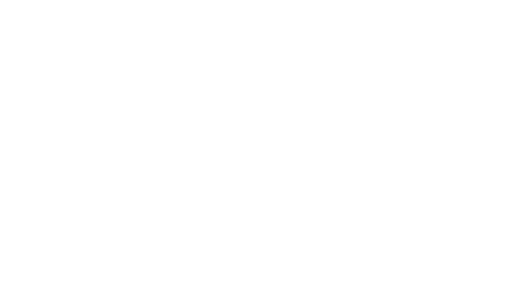
t = 0.00 s
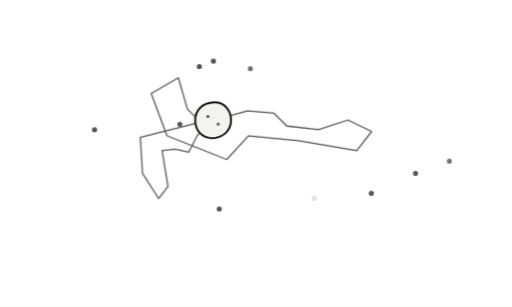
t = 1.58 s
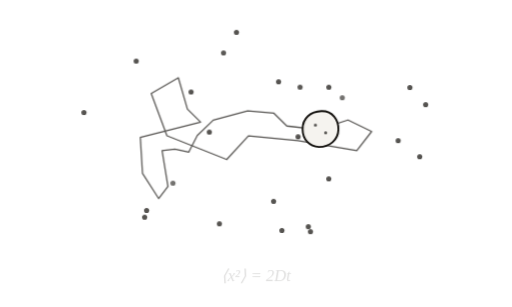
t = 3.34 s
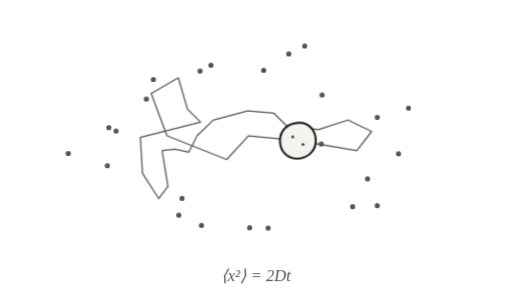
t = 4.98 s
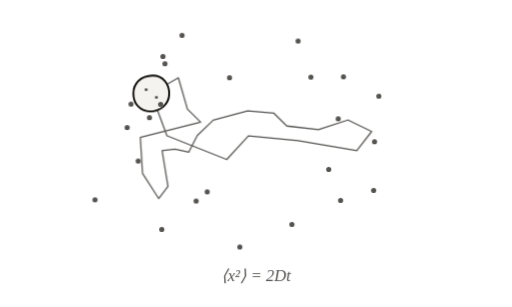
t = 6.65 s
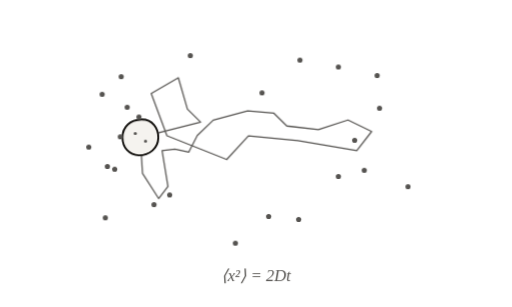
t = 8.33 s

The animated SVG that drew these frames (rendered in a browser with its animation timeline set to each time). Animation: 58 CSS @keyframes rules; one cycle of 10.00 s, repeats indefinitely.

<svg xmlns="http://www.w3.org/2000/svg" viewBox="0 0 400 240" data-id="physics--brownian-motion" data-discipline="physics" data-tags="brownian-motion,diffusion,random-walk,molecules,kinetic-theory,statistical-mechanics" role="img">
 <title>Brownian motion</title>
 <desc>A pollen grain wanders along a jagged random walk, knocked this way and that by the unseen molecules of the fluid: the visible trace of thermal motion.</desc>
 <style>
:root{--ink:#110f0c;--quiet:#555350;--faint:#b8b6b2;--wash:#f5f3ef}
@media (prefers-color-scheme:dark){:root{--ink:#e7e5e2;--quiet:#a3a19e;--faint:#524f4c;--wash:#252321}}
svg{overflow:visible}
.s,.q,.f{fill:none;stroke-linecap:round;stroke-linejoin:round;stroke-dasharray:1;stroke-dashoffset:0}
.s{stroke:var(--ink);stroke-width:1.5}
.q{stroke:var(--quiet);stroke-width:1.3}
.f{stroke:var(--faint);stroke-width:1.1}
.hair{stroke-width:1!important}
.bold{stroke-width:2.2!important}
.k{fill:none;stroke-dasharray:5 5!important;stroke-linecap:round}
.p{fill:var(--ink);stroke:none}
.pq{fill:var(--quiet);stroke:none}
.w{fill:var(--wash);stroke:none}
.t{fill:var(--quiet);stroke:none;font:italic 13px ui-serif,"New York",Georgia,serif}
.all{animation:out 10s linear infinite}
@keyframes out{0%,90%{opacity:1}97%,99.9%{opacity:0}100%{opacity:1}}
@keyframes dr0{0%,0.0%{stroke-dashoffset:1;opacity:0}0.1%{stroke-dashoffset:1;opacity:1}9%,100%{stroke-dashoffset:0;opacity:1}}
@keyframes fd0{0%,0.0%{opacity:0}7%,100%{opacity:1}}
@keyframes dr1{0%,2.2%{stroke-dashoffset:1;opacity:0}2.3%{stroke-dashoffset:1;opacity:1}11.2%,100%{stroke-dashoffset:0;opacity:1}}
@keyframes fd1{0%,2.2%{opacity:0}9.2%,100%{opacity:1}}
@keyframes dr2{0%,4.4%{stroke-dashoffset:1;opacity:0}4.5%{stroke-dashoffset:1;opacity:1}13.4%,100%{stroke-dashoffset:0;opacity:1}}
@keyframes fd2{0%,4.4%{opacity:0}11.4%,100%{opacity:1}}
@keyframes dr3{0%,6.6%{stroke-dashoffset:1;opacity:0}6.7%{stroke-dashoffset:1;opacity:1}15.6%,100%{stroke-dashoffset:0;opacity:1}}
@keyframes fd3{0%,6.6%{opacity:0}13.6%,100%{opacity:1}}
@keyframes dr4{0%,8.8%{stroke-dashoffset:1;opacity:0}8.9%{stroke-dashoffset:1;opacity:1}17.8%,100%{stroke-dashoffset:0;opacity:1}}
@keyframes fd4{0%,8.8%{opacity:0}15.8%,100%{opacity:1}}
@keyframes dr5{0%,11.0%{stroke-dashoffset:1;opacity:0}11.1%{stroke-dashoffset:1;opacity:1}20%,100%{stroke-dashoffset:0;opacity:1}}
@keyframes fd5{0%,11.0%{opacity:0}18%,100%{opacity:1}}
@keyframes dr6{0%,13.2%{stroke-dashoffset:1;opacity:0}13.3%{stroke-dashoffset:1;opacity:1}22.2%,100%{stroke-dashoffset:0;opacity:1}}
@keyframes fd6{0%,13.2%{opacity:0}20.2%,100%{opacity:1}}
@keyframes dr7{0%,15.4%{stroke-dashoffset:1;opacity:0}15.5%{stroke-dashoffset:1;opacity:1}24.4%,100%{stroke-dashoffset:0;opacity:1}}
@keyframes fd7{0%,15.4%{opacity:0}22.4%,100%{opacity:1}}
@keyframes dr8{0%,17.6%{stroke-dashoffset:1;opacity:0}17.7%{stroke-dashoffset:1;opacity:1}26.6%,100%{stroke-dashoffset:0;opacity:1}}
@keyframes fd8{0%,17.6%{opacity:0}24.6%,100%{opacity:1}}
@keyframes dr9{0%,19.8%{stroke-dashoffset:1;opacity:0}19.9%{stroke-dashoffset:1;opacity:1}28.8%,100%{stroke-dashoffset:0;opacity:1}}
@keyframes fd9{0%,19.8%{opacity:0}26.8%,100%{opacity:1}}
@keyframes dr10{0%,22.0%{stroke-dashoffset:1;opacity:0}22.1%{stroke-dashoffset:1;opacity:1}31%,100%{stroke-dashoffset:0;opacity:1}}
@keyframes fd10{0%,22.0%{opacity:0}29%,100%{opacity:1}}
@keyframes dr11{0%,24.2%{stroke-dashoffset:1;opacity:0}24.3%{stroke-dashoffset:1;opacity:1}33.2%,100%{stroke-dashoffset:0;opacity:1}}
@keyframes fd11{0%,24.2%{opacity:0}31.2%,100%{opacity:1}}
@keyframes dr12{0%,26.4%{stroke-dashoffset:1;opacity:0}26.5%{stroke-dashoffset:1;opacity:1}35.4%,100%{stroke-dashoffset:0;opacity:1}}
@keyframes fd12{0%,26.4%{opacity:0}33.4%,100%{opacity:1}}
@keyframes dr13{0%,28.6%{stroke-dashoffset:1;opacity:0}28.7%{stroke-dashoffset:1;opacity:1}37.6%,100%{stroke-dashoffset:0;opacity:1}}
@keyframes fd13{0%,28.6%{opacity:0}35.6%,100%{opacity:1}}
@keyframes dr14{0%,30.8%{stroke-dashoffset:1;opacity:0}30.9%{stroke-dashoffset:1;opacity:1}39.8%,100%{stroke-dashoffset:0;opacity:1}}
@keyframes fd14{0%,30.8%{opacity:0}37.8%,100%{opacity:1}}
@keyframes dr15{0%,33.0%{stroke-dashoffset:1;opacity:0}33.1%{stroke-dashoffset:1;opacity:1}42%,100%{stroke-dashoffset:0;opacity:1}}
@keyframes fd15{0%,33.0%{opacity:0}40%,100%{opacity:1}}
.s.i0,.q.i0,.f.i0{animation:dr0 10s cubic-bezier(.55,.05,.25,1) infinite}
.s.i1,.q.i1,.f.i1{animation:dr1 10s cubic-bezier(.55,.05,.25,1) infinite}
.s.i2,.q.i2,.f.i2{animation:dr2 10s cubic-bezier(.55,.05,.25,1) infinite}
.s.i3,.q.i3,.f.i3{animation:dr3 10s cubic-bezier(.55,.05,.25,1) infinite}
.s.i4,.q.i4,.f.i4{animation:dr4 10s cubic-bezier(.55,.05,.25,1) infinite}
.s.i5,.q.i5,.f.i5{animation:dr5 10s cubic-bezier(.55,.05,.25,1) infinite}
.s.i6,.q.i6,.f.i6{animation:dr6 10s cubic-bezier(.55,.05,.25,1) infinite}
.s.i7,.q.i7,.f.i7{animation:dr7 10s cubic-bezier(.55,.05,.25,1) infinite}
.s.i8,.q.i8,.f.i8{animation:dr8 10s cubic-bezier(.55,.05,.25,1) infinite}
.s.i9,.q.i9,.f.i9{animation:dr9 10s cubic-bezier(.55,.05,.25,1) infinite}
.s.i10,.q.i10,.f.i10{animation:dr10 10s cubic-bezier(.55,.05,.25,1) infinite}
.s.i11,.q.i11,.f.i11{animation:dr11 10s cubic-bezier(.55,.05,.25,1) infinite}
.s.i12,.q.i12,.f.i12{animation:dr12 10s cubic-bezier(.55,.05,.25,1) infinite}
.s.i13,.q.i13,.f.i13{animation:dr13 10s cubic-bezier(.55,.05,.25,1) infinite}
.s.i14,.q.i14,.f.i14{animation:dr14 10s cubic-bezier(.55,.05,.25,1) infinite}
.s.i15,.q.i15,.f.i15{animation:dr15 10s cubic-bezier(.55,.05,.25,1) infinite}
.p.i0,.w.i0,.pq.i0,.t.i0,.k.i0{animation:fd0 10s cubic-bezier(.2,.7,.3,1) infinite}
.p.i1,.w.i1,.pq.i1,.t.i1,.k.i1{animation:fd1 10s cubic-bezier(.2,.7,.3,1) infinite}
.p.i2,.w.i2,.pq.i2,.t.i2,.k.i2{animation:fd2 10s cubic-bezier(.2,.7,.3,1) infinite}
.p.i3,.w.i3,.pq.i3,.t.i3,.k.i3{animation:fd3 10s cubic-bezier(.2,.7,.3,1) infinite}
.p.i4,.w.i4,.pq.i4,.t.i4,.k.i4{animation:fd4 10s cubic-bezier(.2,.7,.3,1) infinite}
.p.i5,.w.i5,.pq.i5,.t.i5,.k.i5{animation:fd5 10s cubic-bezier(.2,.7,.3,1) infinite}
.p.i6,.w.i6,.pq.i6,.t.i6,.k.i6{animation:fd6 10s cubic-bezier(.2,.7,.3,1) infinite}
.p.i7,.w.i7,.pq.i7,.t.i7,.k.i7{animation:fd7 10s cubic-bezier(.2,.7,.3,1) infinite}
.p.i8,.w.i8,.pq.i8,.t.i8,.k.i8{animation:fd8 10s cubic-bezier(.2,.7,.3,1) infinite}
.p.i9,.w.i9,.pq.i9,.t.i9,.k.i9{animation:fd9 10s cubic-bezier(.2,.7,.3,1) infinite}
.p.i10,.w.i10,.pq.i10,.t.i10,.k.i10{animation:fd10 10s cubic-bezier(.2,.7,.3,1) infinite}
.p.i11,.w.i11,.pq.i11,.t.i11,.k.i11{animation:fd11 10s cubic-bezier(.2,.7,.3,1) infinite}
.p.i12,.w.i12,.pq.i12,.t.i12,.k.i12{animation:fd12 10s cubic-bezier(.2,.7,.3,1) infinite}
.p.i13,.w.i13,.pq.i13,.t.i13,.k.i13{animation:fd13 10s cubic-bezier(.2,.7,.3,1) infinite}
.p.i14,.w.i14,.pq.i14,.t.i14,.k.i14{animation:fd14 10s cubic-bezier(.2,.7,.3,1) infinite}
.p.i15,.w.i15,.pq.i15,.t.i15,.k.i15{animation:fd15 10s cubic-bezier(.2,.7,.3,1) infinite}
@media (prefers-reduced-motion:reduce){*{animation:none!important}}
</style>
 <style>
.a-m0{animation:a-m0 10s linear infinite;transform:translate(310.5px,113.2px)}@keyframes a-m0{0%{transform:translate(310.5px,113.2px)}11.8%{transform:translate(349.3px,118.8px)}23.5%{transform:translate(355.3px,113.3px)}35.2%{transform:translate(303px,109.4px)}47%{transform:translate(279.3px,126.2px)}50%{transform:translate(248.7px,111.5px)}53%{transform:translate(281.6px,103px)}64.8%{transform:translate(294px,110.5px)}76.5%{transform:translate(284.8px,112.7px)}88.2%{transform:translate(271.6px,107.6px)}100%{transform:translate(310.5px,113.2px)}}
.a-m1{animation:a-m1 10s linear infinite;transform:translate(313.5px,130.2px)}@keyframes a-m1{0%{transform:translate(313.5px,130.2px)}14.3%{transform:translate(353.6px,127.2px)}28.6%{transform:translate(329.9px,115.1px)}42.8%{transform:translate(324.1px,137.3px)}45.8%{transform:translate(294.6px,120.5px)}48.8%{transform:translate(328.1px,114.4px)}55.3%{transform:translate(217.3px,153.2px)}58.3%{transform:translate(192px,130.6px)}61.3%{transform:translate(225.9px,131.6px)}74.2%{transform:translate(302.2px,133.8px)}87.1%{transform:translate(277.3px,132.9px)}100%{transform:translate(313.5px,130.2px)}}
.a-m2{animation:a-m2 10s linear infinite;transform:translate(303.7px,147.5px)}@keyframes a-m2{0%{transform:translate(303.7px,147.5px)}11.1%{transform:translate(304px,142.1px)}22.2%{transform:translate(353.4px,126.5px)}33.3%{transform:translate(256.7px,140px)}44.4%{transform:translate(280.5px,120.2px)}55.6%{transform:translate(294.4px,161.1px)}66.7%{transform:translate(291.9px,148.7px)}77.8%{transform:translate(334px,139.1px)}88.9%{transform:translate(303.4px,153px)}100%{transform:translate(303.7px,147.5px)}}
.a-m3{animation:a-m3 10s linear infinite;transform:translate(258px,147.1px)}@keyframes a-m3{0%{transform:translate(258px,147.1px)}11.1%{transform:translate(260.9px,157.7px)}22.2%{transform:translate(330.7px,142px)}33.3%{transform:translate(242px,181.4px)}44.4%{transform:translate(319.5px,145.2px)}55.6%{transform:translate(268px,177.7px)}66.7%{transform:translate(266.1px,156.4px)}77.8%{transform:translate(273.6px,139.5px)}88.9%{transform:translate(255px,136.5px)}100%{transform:translate(258px,147.1px)}}
.a-m4{animation:a-m4 10s linear infinite;transform:translate(234.2px,156.6px)}@keyframes a-m4{0%{transform:translate(234.2px,156.6px)}11.1%{transform:translate(245.1px,153.3px)}22.2%{transform:translate(246px,157.7px)}33.3%{transform:translate(240.6px,177.3px)}44.4%{transform:translate(280.8px,167.4px)}55.6%{transform:translate(269.9px,155.3px)}66.7%{transform:translate(227.4px,175.8px)}77.8%{transform:translate(243.3px,183.1px)}88.9%{transform:translate(223.2px,159.9px)}100%{transform:translate(234.2px,156.6px)}}
.a-m5{animation:a-m5 10s linear infinite;transform:translate(156.2px,187.7px)}@keyframes a-m5{0%{transform:translate(156.2px,187.7px)}11.9%{transform:translate(214.5px,153.5px)}23.8%{transform:translate(230.1px,180.7px)}35.7%{transform:translate(209.8px,151.8px)}47.6%{transform:translate(208.2px,183.2px)}59.5%{transform:translate(136.3px,155.1px)}62.5%{transform:translate(136px,121.1px)}65.5%{transform:translate(158.1px,146.9px)}79.2%{transform:translate(208.2px,188.1px)}92.8%{transform:translate(127.5px,194.9px)}95.8%{transform:translate(133.8px,161.5px)}98.8%{transform:translate(150.5px,191.1px)}100%{transform:translate(156.2px,187.7px)}}
.a-m6{animation:a-m6 10s linear infinite;transform:translate(202.3px,170.3px)}@keyframes a-m6{0%{transform:translate(202.3px,170.3px)}11.1%{transform:translate(191.5px,164.6px)}22.2%{transform:translate(176.8px,177.2px)}33.3%{transform:translate(220.5px,180.3px)}44.4%{transform:translate(185.7px,168.9px)}55.6%{transform:translate(235.2px,188.5px)}66.7%{transform:translate(186.6px,193.2px)}77.8%{transform:translate(206.7px,162.8px)}88.9%{transform:translate(213.1px,175.9px)}100%{transform:translate(202.3px,170.3px)}}
.a-m7{animation:a-m7 10s linear infinite;transform:translate(139.4px,163.8px)}@keyframes a-m7{0%{transform:translate(139.4px,163.8px)}11.1%{transform:translate(159px,150.8px)}22.2%{transform:translate(188.3px,180.9px)}33.3%{transform:translate(112.9px,169.8px)}44.4%{transform:translate(116.1px,176px)}55.6%{transform:translate(165.1px,159.8px)}66.7%{transform:translate(125.7px,179.7px)}77.8%{transform:translate(120.7px,143.5px)}88.9%{transform:translate(119.8px,176.8px)}100%{transform:translate(139.4px,163.8px)}}
.a-m8{animation:a-m8 10s linear infinite;transform:translate(111.7px,157.7px)}@keyframes a-m8{0%{transform:translate(111.7px,157.7px)}5.3%{transform:translate(115.3px,156.4px)}8.3%{transform:translate(140.1px,133.3px)}11.3%{transform:translate(136px,167px)}22.4%{transform:translate(152.5px,190.1px)}33.5%{transform:translate(171.6px,174.8px)}44.6%{transform:translate(168.9px,179.2px)}55.7%{transform:translate(144.2px,172.8px)}66.8%{transform:translate(153.4px,156.8px)}77.8%{transform:translate(160.2px,144.7px)}88.9%{transform:translate(104.3px,160.3px)}100%{transform:translate(111.7px,157.7px)}}
.a-m9{animation:a-m9 10s linear infinite;transform:translate(106.5px,172.5px)}@keyframes a-m9{0%{transform:translate(106.5px,172.5px)}9.5%{transform:translate(111.4px,130.5px)}12.5%{transform:translate(142.5px,116.9px)}15.5%{transform:translate(127.4px,147.4px)}27.7%{transform:translate(139.1px,178.4px)}39.9%{transform:translate(86.2px,148.7px)}52.1%{transform:translate(155.3px,156.6px)}64.3%{transform:translate(73.2px,157.5px)}76.5%{transform:translate(78.3px,150.6px)}88.7%{transform:translate(85.3px,185.9px)}91.7%{transform:translate(114.1px,167.8px)}94.7%{transform:translate(103.8px,196px)}100%{transform:translate(106.5px,172.5px)}}
.a-m10{animation:a-m10 10s linear infinite;transform:translate(86.2px,130.3px)}@keyframes a-m10{0%{transform:translate(86.2px,130.3px)}12.7%{transform:translate(82.7px,126.2px)}25.5%{transform:translate(135.3px,150.3px)}38.2%{transform:translate(134.9px,138.9px)}50.9%{transform:translate(78.8px,128.7px)}63.7%{transform:translate(70.7px,87px)}66.7%{transform:translate(104.2px,81.1px)}69.7%{transform:translate(82.4px,107.2px)}84.8%{transform:translate(90.3px,135.1px)}100%{transform:translate(86.2px,130.3px)}}
.a-m11{animation:a-m11 10s linear infinite;transform:translate(91.7px,113px)}@keyframes a-m11{0%{transform:translate(91.7px,113px)}13.7%{transform:translate(117.3px,95.3px)}16.7%{transform:translate(151.2px,98.1px)}19.7%{transform:translate(123.4px,117.8px)}30.3%{transform:translate(199.6px,105.2px)}33.3%{transform:translate(233.6px,106.4px)}36.3%{transform:translate(206.8px,127.4px)}49.1%{transform:translate(50.5px,119.9px)}61.8%{transform:translate(101.3px,122.6px)}74.5%{transform:translate(119px,131.5px)}87.3%{transform:translate(67.8px,129.6px)}100%{transform:translate(91.7px,113px)}}
.a-m12{animation:a-m12 10s linear infinite;transform:translate(110.7px,119.3px)}@keyframes a-m12{0%{transform:translate(110.7px,119.3px)}3%{transform:translate(80.1px,134.3px)}17.8%{transform:translate(146.7px,70.9px)}20.8%{transform:translate(177.5px,85.2px)}23.8%{transform:translate(144.7px,94.1px)}26.2%{transform:translate(177.9px,81.3px)}29.2%{transform:translate(208.3px,96.6px)}32.2%{transform:translate(175.2px,104.5px)}43.5%{transform:translate(63.2px,92.9px)}54.8%{transform:translate(112.5px,110.1px)}66.1%{transform:translate(100.3px,99.3px)}77.4%{transform:translate(73.3px,111.6px)}88.7%{transform:translate(65.6px,118.2px)}100%{transform:translate(110.7px,119.3px)}}
.a-m13{animation:a-m13 10s linear infinite;transform:translate(92.1px,95.9px)}@keyframes a-m13{0%{transform:translate(92.1px,95.9px)}1.2%{transform:translate(92.3px,94.9px)}4.2%{transform:translate(121px,113.2px)}7.2%{transform:translate(87.3px,117.6px)}18.8%{transform:translate(68.9px,95.7px)}30.4%{transform:translate(50.4px,90.2px)}42%{transform:translate(109.1px,81.8px)}53.6%{transform:translate(73.1px,108.7px)}65.2%{transform:translate(118.9px,90px)}76.8%{transform:translate(99.8px,107.6px)}88.4%{transform:translate(89.3px,106.5px)}100%{transform:translate(92.1px,95.9px)}}
.a-m14{animation:a-m14 10s linear infinite;transform:translate(74.1px,71.8px)}@keyframes a-m14{0%{transform:translate(74.1px,71.8px)}11.5%{transform:translate(105.7px,68.8px)}23%{transform:translate(68.7px,77.6px)}34.5%{transform:translate(233.7px,62.5px)}37.5%{transform:translate(257.5px,86.9px)}40.5%{transform:translate(223.6px,83.5px)}52.4%{transform:translate(90.4px,56.2px)}64.3%{transform:translate(122.9px,83.8px)}76.2%{transform:translate(136.4px,72.2px)}88.1%{transform:translate(41.4px,74.8px)}100%{transform:translate(74.1px,71.8px)}}
.a-m15{animation:a-m15 10s linear infinite;transform:translate(107.8px,58.3px)}@keyframes a-m15{0%{transform:translate(107.8px,58.3px)}11%{transform:translate(131.4px,56.3px)}22%{transform:translate(187.6px,46.5px)}25%{transform:translate(202.3px,77.2px)}28%{transform:translate(171.3px,63.2px)}39%{transform:translate(126.2px,81.1px)}50%{transform:translate(114px,77.4px)}61%{transform:translate(137px,56.6px)}72%{transform:translate(120.7px,43.2px)}75%{transform:translate(135.1px,74px)}78%{transform:translate(104.2px,59.7px)}89%{transform:translate(84.3px,60.3px)}100%{transform:translate(107.8px,58.3px)}}
.a-m16{animation:a-m16 10s linear infinite;transform:translate(118.6px,76.8px)}@keyframes a-m16{0%{transform:translate(118.6px,76.8px)}12.1%{transform:translate(173.2px,45.3px)}24.1%{transform:translate(151.8px,53.4px)}36.2%{transform:translate(92.5px,46.1px)}48.3%{transform:translate(161.5px,56.3px)}60.4%{transform:translate(118.6px,50.3px)}72.4%{transform:translate(135.5px,38.3px)}84.5%{transform:translate(95.3px,88.9px)}87.5%{transform:translate(102.7px,122.1px)}90.5%{transform:translate(75.7px,101.5px)}100%{transform:translate(118.6px,76.8px)}}
.a-m17{animation:a-m17 10s linear infinite;transform:translate(180.9px,44.9px)}@keyframes a-m17{0%{transform:translate(180.9px,44.9px)}11.3%{transform:translate(197.7px,39.8px)}22.6%{transform:translate(170.7px,45.9px)}33.9%{transform:translate(174.8px,41.2px)}45.2%{transform:translate(152.9px,47.2px)}56.5%{transform:translate(182.2px,56.6px)}67.8%{transform:translate(137.1px,24px)}70.8%{transform:translate(134.8px,45.5px)}73.8%{transform:translate(114.7px,24px)}86.9%{transform:translate(161.5px,50.9px)}100%{transform:translate(180.9px,44.9px)}}
.a-m18{animation:a-m18 10s linear infinite;transform:translate(139.7px,63.1px)}@keyframes a-m18{0%{transform:translate(139.7px,63.1px)}11.5%{transform:translate(177.4px,65.5px)}23%{transform:translate(226.5px,33.6px)}34.4%{transform:translate(180.6px,24.5px)}45.9%{transform:translate(204.2px,59.3px)}57.4%{transform:translate(209.4px,46.5px)}68.9%{transform:translate(171.5px,64.5px)}80.3%{transform:translate(118.1px,58.8px)}83.3%{transform:translate(108.5px,91.5px)}86.3%{transform:translate(94.9px,60.3px)}100%{transform:translate(139.7px,63.1px)}}
.a-m19{animation:a-m19 10s linear infinite;transform:translate(244.5px,66.9px)}@keyframes a-m19{0%{transform:translate(244.5px,66.9px)}11.1%{transform:translate(226px,63.2px)}22.2%{transform:translate(252.7px,61.8px)}33.3%{transform:translate(234.6px,68.3px)}44.4%{transform:translate(213.6px,50.9px)}55.6%{transform:translate(238.6px,32.8px)}66.7%{transform:translate(232.8px,32.1px)}77.8%{transform:translate(206.1px,24px)}88.9%{transform:translate(263.1px,70.5px)}100%{transform:translate(244.5px,66.9px)}}
.a-m20{animation:a-m20 10s linear infinite;transform:translate(270.2px,55px)}@keyframes a-m20{0%{transform:translate(270.2px,55px)}11.1%{transform:translate(313.5px,79.4px)}22.2%{transform:translate(250px,65.4px)}33.3%{transform:translate(257.1px,68.5px)}44.4%{transform:translate(233.3px,29.5px)}55.6%{transform:translate(243.2px,43px)}66.7%{transform:translate(242.9px,60.6px)}77.8%{transform:translate(301.2px,73.9px)}88.9%{transform:translate(226.9px,30.5px)}100%{transform:translate(270.2px,55px)}}
.a-m21{animation:a-m21 10s linear infinite;transform:translate(298.8px,64.2px)}@keyframes a-m21{0%{transform:translate(298.8px,64.2px)}12.9%{transform:translate(302.4px,68.7px)}25.8%{transform:translate(307.9px,63.6px)}38.7%{transform:translate(329px,71.9px)}41.7%{transform:translate(300.2px,90.1px)}44.7%{transform:translate(310.5px,57.7px)}51.2%{transform:translate(235.2px,78.9px)}54.2%{transform:translate(205px,94.5px)}57.2%{transform:translate(218.1px,63.1px)}71.4%{transform:translate(294.6px,58.5px)}85.7%{transform:translate(294.7px,59.2px)}100%{transform:translate(298.8px,64.2px)}}
.a-m22{animation:a-m22 10s linear infinite;transform:translate(332px,82.5px)}@keyframes a-m22{0%{transform:translate(332px,82.5px)}11.1%{transform:translate(341.1px,77.3px)}22.2%{transform:translate(303.6px,60.8px)}33.3%{transform:translate(266.8px,76.4px)}44.4%{transform:translate(356.3px,84.8px)}55.6%{transform:translate(279.1px,84.3px)}66.7%{transform:translate(296.3px,75.1px)}77.8%{transform:translate(270.7px,81.6px)}88.9%{transform:translate(322.9px,87.7px)}100%{transform:translate(332px,82.5px)}}
.a-m23{animation:a-m23 10s linear infinite;transform:translate(271.3px,74.4px)}@keyframes a-m23{0%{transform:translate(271.3px,74.4px)}12.7%{transform:translate(321.8px,75.8px)}25.4%{transform:translate(356.1px,75.2px)}38.1%{transform:translate(318.7px,85.8px)}50.8%{transform:translate(292.7px,92.3px)}63.5%{transform:translate(282.5px,92.2px)}76.2%{transform:translate(206.1px,95.1px)}79.2%{transform:translate(172.2px,91.6px)}82.2%{transform:translate(200.3px,72.5px)}100%{transform:translate(271.3px,74.4px)}}
.a-grain{animation:a-grain 10s cubic-bezier(.12,.75,.35,1) infinite;transform:translate(-73.4px,9.7px)}@keyframes a-grain{0%{transform:translate(-73.4px,9.7px)}4.17%{transform:translate(-63.4px,8.6px)}8.33%{transform:translate(-52.6px,11px)}12.5%{transform:translate(-45.9px,-2.1px)}16.67%{transform:translate(-33.4px,-14.1px)}20.83%{transform:translate(-6.5px,-21.4px)}25%{transform:translate(13.8px,-19.6px)}29.17%{transform:translate(24.1px,-9.5px)}33.33%{transform:translate(48.8px,-6.6px)}37.5%{transform:translate(71.9px,-14.2px)}41.67%{transform:translate(90.4px,-5.2px)}45.83%{transform:translate(78.8px,9.8px)}50%{transform:translate(32.7px,2px)}54.17%{transform:translate(-5.9px,-1.8px)}58.33%{transform:translate(-22.9px,16.7px)}62.5%{transform:translate(-69.6px,-1.9px)}66.67%{transform:translate(-81.9px,-34.9px)}70.83%{transform:translate(-60.7px,-47.2px)}75%{transform:translate(-53.6px,-22.7px)}79.17%{transform:translate(-43.3px,-12.5px)}83.33%{transform:translate(-90.4px,-0.6px)}87.5%{transform:translate(-88.7px,27.6px)}91.67%{transform:translate(-76.1px,47.2px)}95.83%{transform:translate(-68.8px,37.7px)}100%{transform:translate(-73.4px,9.7px)}100%{transform:translate(-73.4px,9.7px)}}
</style>
 <g class="all">
  <path class="q hair i0" d="M126.6,117.7 L136.6,116.6 L147.4,119 L154.1,105.9 L166.6,93.9 L193.5,86.6 L213.8,88.4 L224.1,98.5 L248.8,101.4 L271.9,93.8 L290.4,102.8 L278.8,117.8 L232.7,110 L194.1,106.2 L177.1,124.7 L130.4,106.1 L118.1,73.1 L139.3,60.8 L146.4,85.3 L156.7,95.5 L109.6,107.4 L111.3,135.6 L123.9,155.2 L131.2,145.7Z" pathLength="1" />
  <g class="a-grain">
   <path class="w i0" d="M186,108 C186,99.32 192.3,94.28 200.7,94 C209.52,93.72 214.28,101.0 214,108.56 C213.72,116.68 207.0,122 198.88,122 C191.32,121.72 186,116.12 186,108Z" />
   <path class="s i1" d="M186,108 C186,99.32 192.3,94.28 200.7,94 C209.52,93.72 214.28,101.0 214,108.56 C213.72,116.68 207.0,122 198.88,122 C191.32,121.72 186,116.12 186,108Z" pathLength="1" />
   <circle class="pq i1" cx="196" cy="105" r="1.2" />
   <circle class="pq i2" cx="204" cy="111" r="1.2" />
  </g>
  <g class="a-m7">
   <circle class="pq i2" cx="0" cy="0" r="2" />
  </g>
  <g class="a-m13">
   <circle class="pq i3" cx="0" cy="0" r="2" />
  </g>
  <g class="a-m16">
   <circle class="pq i3" cx="0" cy="0" r="2" />
  </g>
  <g class="a-m15">
   <circle class="pq i4" cx="0" cy="0" r="2" />
  </g>
  <g class="a-m3">
   <circle class="pq i4" cx="0" cy="0" r="2" />
  </g>
  <g class="a-m11">
   <circle class="pq i5" cx="0" cy="0" r="2" />
  </g>
  <g class="a-m2">
   <circle class="pq i5" cx="0" cy="0" r="2" />
  </g>
  <g class="a-m18">
   <circle class="pq i6" cx="0" cy="0" r="2" />
  </g>
  <g class="a-m1">
   <circle class="pq i6" cx="0" cy="0" r="2" />
  </g>
  <g class="a-m4">
   <circle class="pq i7" cx="0" cy="0" r="2" />
  </g>
  <g class="a-m12">
   <circle class="pq i8" cx="0" cy="0" r="2" />
  </g>
  <g class="a-m14">
   <circle class="pq i8" cx="0" cy="0" r="2" />
  </g>
  <g class="a-m5">
   <circle class="pq i9" cx="0" cy="0" r="2" />
  </g>
  <g class="a-m21">
   <circle class="pq i9" cx="0" cy="0" r="2" />
  </g>
  <g class="a-m23">
   <circle class="pq i10" cx="0" cy="0" r="2" />
  </g>
  <g class="a-m8">
   <circle class="pq i10" cx="0" cy="0" r="2" />
  </g>
  <g class="a-m0">
   <circle class="pq i11" cx="0" cy="0" r="2" />
  </g>
  <g class="a-m9">
   <circle class="pq i11" cx="0" cy="0" r="2" />
  </g>
  <g class="a-m20">
   <circle class="pq i12" cx="0" cy="0" r="2" />
  </g>
  <g class="a-m6">
   <circle class="pq i12" cx="0" cy="0" r="2" />
  </g>
  <g class="a-m19">
   <circle class="pq i13" cx="0" cy="0" r="2" />
  </g>
  <g class="a-m17">
   <circle class="pq i13" cx="0" cy="0" r="2" />
  </g>
  <g class="a-m22">
   <circle class="pq i14" cx="0" cy="0" r="2" />
  </g>
  <g class="a-m10">
   <circle class="pq i14" cx="0" cy="0" r="2" />
  </g>
  <text class="t i15" x="200" y="220" text-anchor="middle">⟨x²⟩ = 2Dt</text>
 </g>
</svg>
